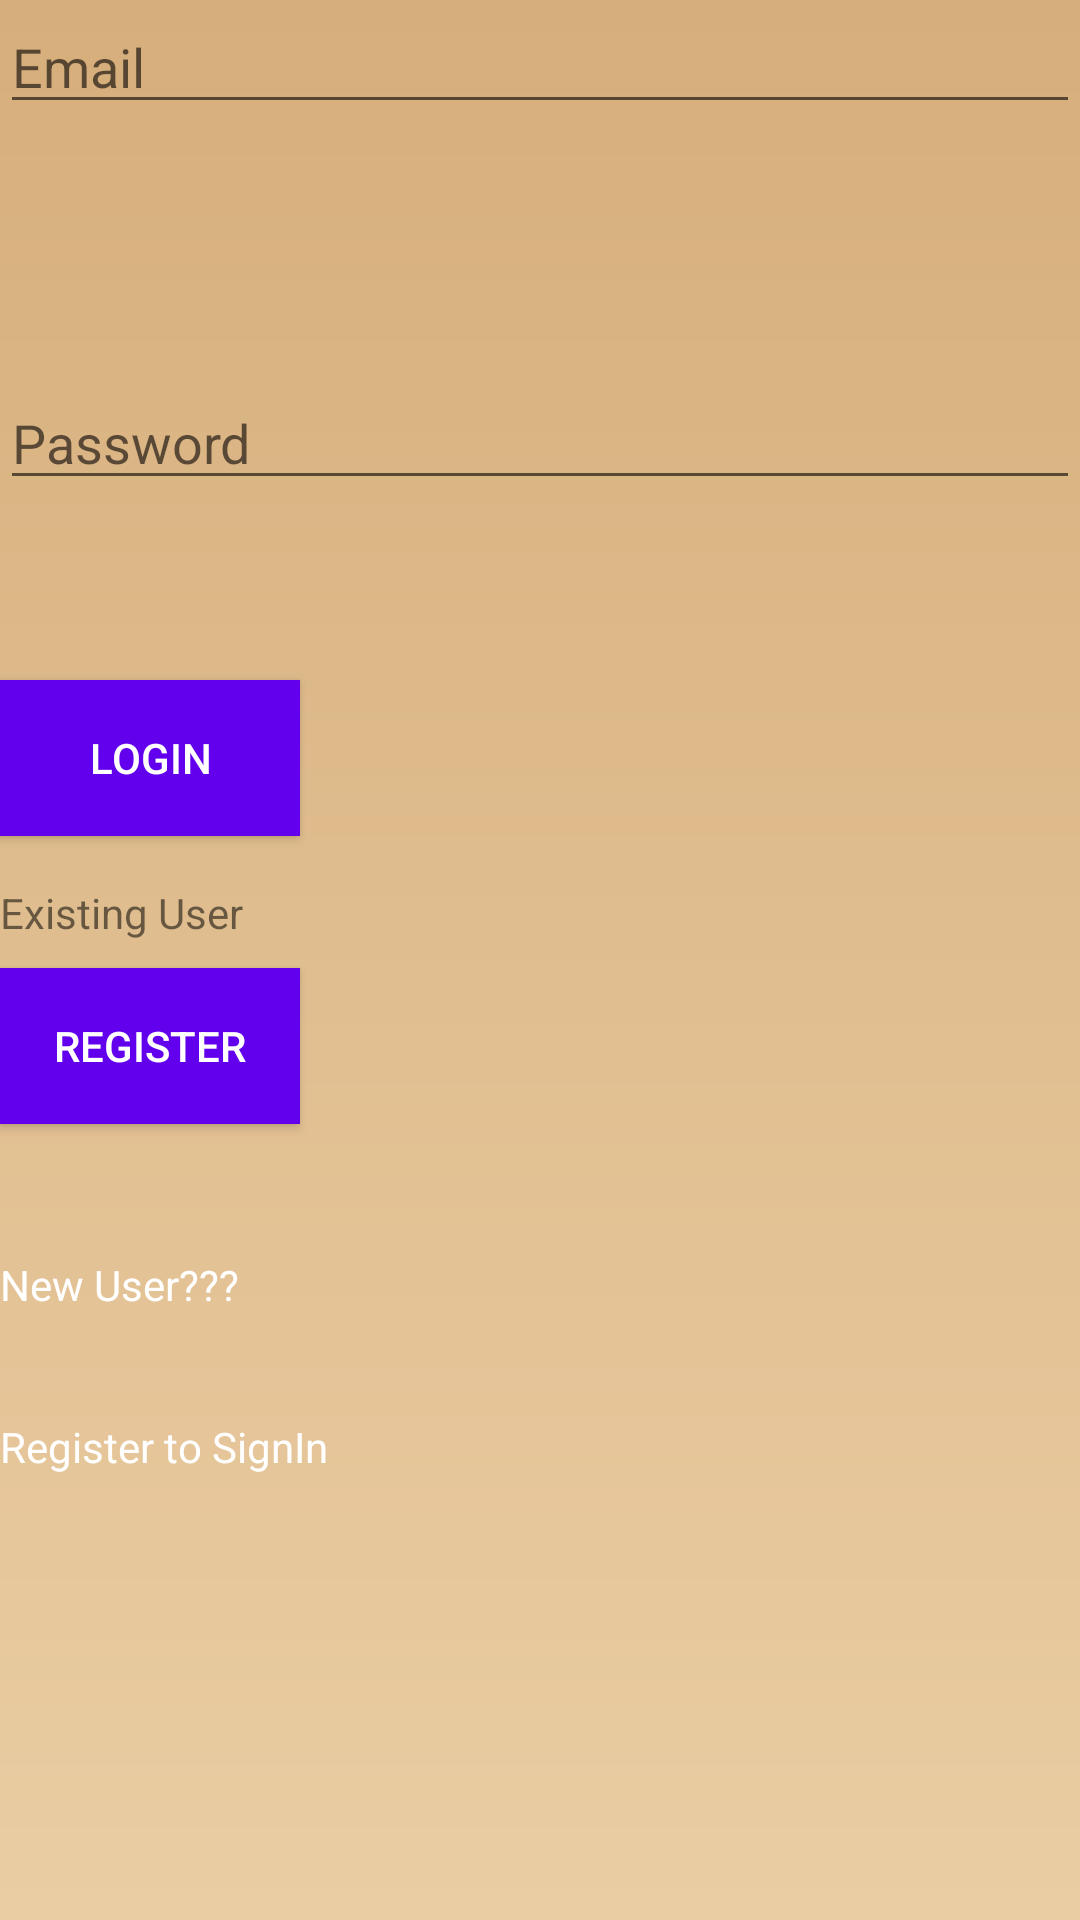

Android layout source for this screen:
<!-- AndroidManifest.xml: application theme AppTheme -->
<!-- res/layout/activity_login.xml -->
<?xml version="1.0" encoding="utf-8"?>
<LinearLayout xmlns:android="http://schemas.android.com/apk/res/android"
    xmlns:app="http://schemas.android.com/apk/res-auto"
    xmlns:tools="http://schemas.android.com/tools"
    android:layout_width="match_parent"
    android:layout_height="match_parent"
    tools:context=".LoginActivity"
    android:orientation="vertical"
    android:background="@drawable/gradient1"
    >

    <EditText
        android:id="@+id/email"
        android:layout_width="match_parent"
        android:layout_height="wrap_content"

        android:layout_marginBottom="84dp"
        android:hint="Email"
        android:inputType="textEmailAddress"
        app:layout_constraintBottom_toTopOf="@+id/password"
        tools:ignore="MissingConstraints"
        tools:layout_editor_absoluteX="0dp" />

    <EditText
        android:id="@+id/password"
        android:layout_width="match_parent"
        android:layout_height="wrap_content"
        android:layout_marginBottom="60dp"
        android:hint="Password"
        android:inputType="textPassword"
        app:layout_constraintBottom_toTopOf="@+id/login"
        tools:ignore="MissingConstraints"
        tools:layout_editor_absoluteX="0dp" />

    <Button
        android:id="@+id/login"
        android:layout_width="100dp"
        android:layout_height="52dp"
        android:layout_alignTop="@+id/reg"
        android:layout_marginEnd="76dp"
        android:layout_marginBottom="16dp"
        android:text="Login"
        app:layout_constraintBottom_toTopOf="@+id/textView4"
        app:layout_constraintEnd_toStartOf="@+id/reg"
        tools:ignore="MissingConstraints"
        android:background="@color/colorPrimary"
        android:textColor="@color/white"
        />

    <TextView
        android:id="@+id/textView4"
        android:layout_width="101dp"
        android:layout_height="28dp"
        android:layout_marginEnd="88dp"
        android:text="Existing User"
        app:layout_constraintEnd_toStartOf="@+id/textView5"
        tools:ignore="MissingConstraints"
        tools:layout_editor_absoluteY="343dp" />

    <Button
        android:id="@+id/reg"
        android:layout_width="100dp"
        android:layout_height="52dp"
        android:layout_marginBottom="44dp"
        android:text="Register"
        app:layout_constraintBottom_toTopOf="@+id/textView6"
        tools:ignore="MissingConstraints"
        tools:layout_editor_absoluteX="225dp"
        android:textColor="@color/white"
        android:background="@color/colorPrimary"
        />

    <TextView
        android:id="@+id/textView5"
        android:layout_width="105dp"
        android:layout_height="26dp"
        android:text="New User???"
        tools:ignore="MissingConstraints"
        android:textColor="@color/white"
        tools:layout_editor_absoluteX="237dp"
        tools:layout_editor_absoluteY="345dp" />

    <TextView
        android:id="@+id/textView6"
        android:layout_width="wrap_content"
        android:layout_height="wrap_content"
        android:layout_marginTop="28dp"
        android:text="Register to SignIn"
        app:layout_constraintTop_toTopOf="@+id/textView5"
        tools:ignore="MissingConstraints"
        tools:layout_editor_absoluteX="237dp"
        android:textColor="@color/white"
        />

</LinearLayout>
<!-- resources referenced by this layout -->
<resources>
  <!-- drawable gradient1 (drawable) -->
  <?xml version="1.0" encoding="utf-8"?>
  <shape android:shape="rectangle"
      xmlns:android="http://schemas.android.com/apk/res/android"
      >
      <gradient
          android:startColor="#eacda3"
          android:endColor=" #d6ae7b"
          android:angle="90">
      </gradient>
  </shape>
  <style name="AppTheme" parent="Theme.AppCompat.Light.DarkActionBar">
          
          <item name="colorPrimary">@color/colorPrimary</item>
          <item name="colorPrimaryDark">@color/colorPrimaryDark</item>
          <item name="colorAccent">@color/colorAccent</item>
      </style>
  <!-- not gathered from this repository: default colours our renderer supplied (Android Studio template values) -->
  <color name="white">#FFFFFFFF</color>
  <color name="colorPrimary">#FF6200EE</color>
  <color name="colorPrimaryDark">#FF3700B3</color>
  <color name="colorAccent">#FF03DAC5</color>
</resources>
